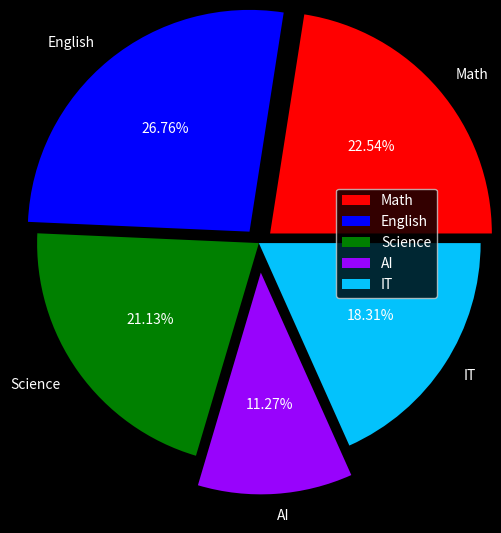

Reproduce this figure in Python.
#import modules 
import matplotlib.pyplot as plt 
import pandas as pd 
import numpy as np 

#style 
plt.style.use("dark_background")

#data
classes = ["Math", "English", "Science", "AI", "IT"]
marks = [80, 95, 75, 40, 65]
colors = ["red", "blue", "green", "#9803fc", "#03c2fc"]
explode_values = [0.1, 0.1, 0, 0.2, 0]

#create plot pie
plt.pie(marks, labels=classes, colors=colors, autopct="%0.2f%%", explode=explode_values, radius = 1.5)

plt.legend()

plt.show()
